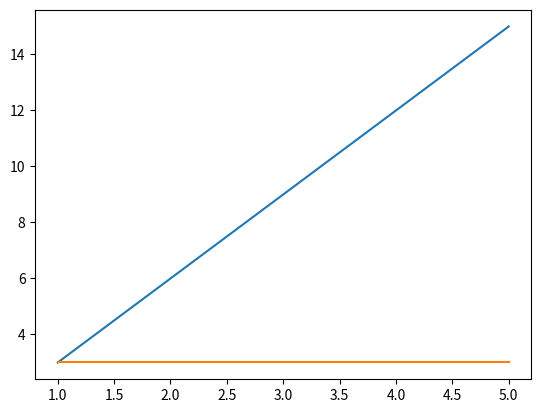

Here is the Python script that generated this plot:
import matplotlib.pyplot as plt
v, x, t = [], [], []
for i in range(1, 6):
    xt = 3 * i
    v2 = xt / i
    v.append(v2)
    t.append(i)
    x.append(xt)
print('Скорость равна:', v2, 'м/с')
print('Расстояние равно:', v2 * 3, 'м')
plt.grid()
plt.plot(t, x)
plt.show()
plt.grid()
plt.plot(t, v)
plt.show()